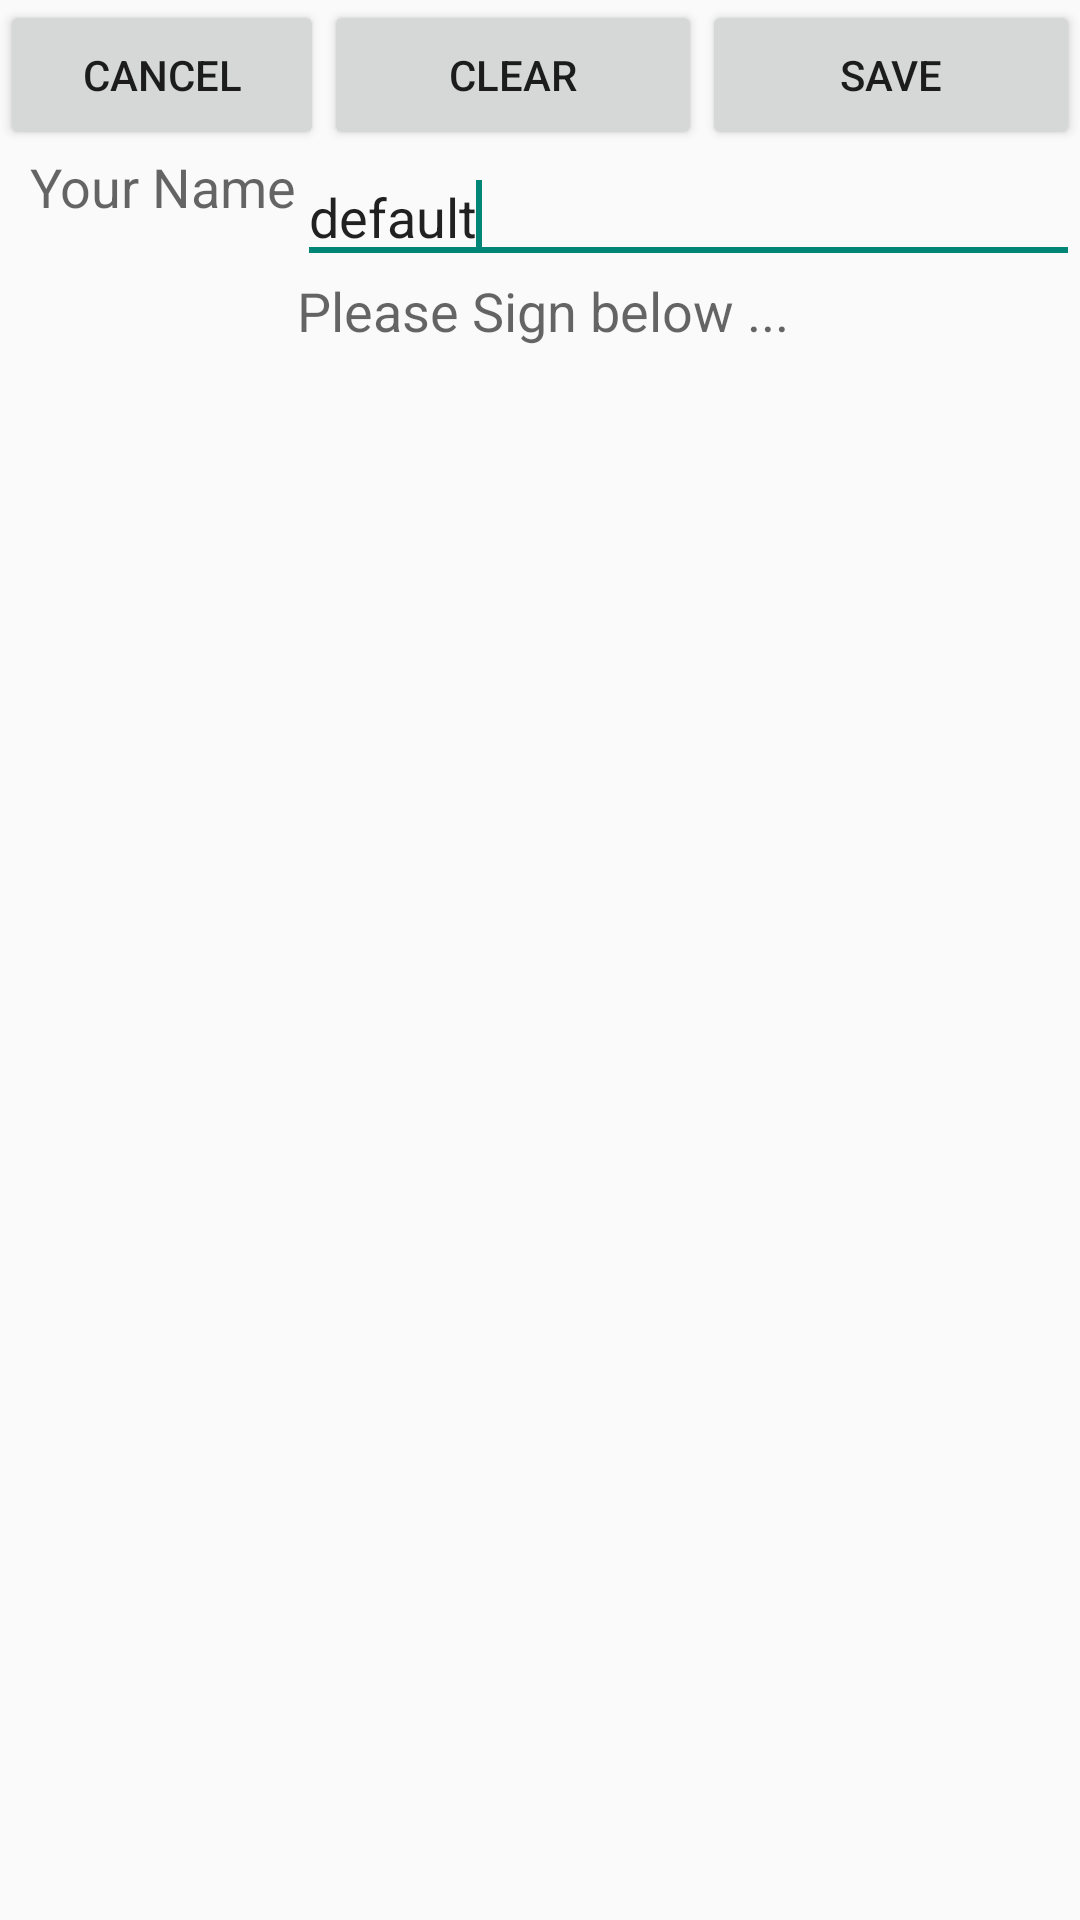

Reconstruct the res/layout file that produces this screen, plus the resources it refers to.
<!-- AndroidManifest.xml: application theme AppTheme -->
<!-- res/layout/signature.xml -->
<?xml version="1.0" encoding="utf-8"?>
<LinearLayout xmlns:android="http://schemas.android.com/apk/res/android"
    android:id="@+id/linearLayout1"
    android:layout_width="600dp"
    android:layout_height="400dp"
    android:orientation="vertical" >

    <LinearLayout
        android:id="@+id/linearLayout2"
        android:layout_width="match_parent"
        android:layout_height="wrap_content" >

        <Button
            android:id="@+id/cancel"
            android:layout_width="0dp"
            android:layout_height="50dp"
            android:layout_weight=".30"
            android:text="Cancel" />

        <Button
            android:id="@+id/clear"
            android:layout_width="0dp"
            android:layout_height="50dp"
            android:layout_weight=".35"
            android:text="Clear" />

        <Button
            android:id="@+id/getsign"
            android:layout_width="0dp"
            android:layout_height="50dp"
            android:layout_weight=".35"
            android:text="Save" />
    </LinearLayout>

    <TableLayout
        android:id="@+id/tableLayout1"
        android:layout_width="match_parent"
        android:layout_height="wrap_content" >

        <TableRow
            android:id="@+id/tableRow1"
            android:layout_width="wrap_content"
            android:layout_height="wrap_content" >

            <TextView
                android:id="@+id/textView1"
                android:layout_width="wrap_content"
                android:layout_height="wrap_content"
                android:layout_gravity="right"
                android:paddingLeft="10sp"
                android:text="Your Name"
                android:textAppearance="?android:attr/textAppearanceMedium" />

            <EditText
                android:id="@+id/yourName"
                android:text="default"
                android:layout_width="match_parent"
                android:layout_height="wrap_content"
                android:layout_weight="1"
                android:maxLength="30" >

                <requestFocus />
            </EditText>
        </TableRow>

        <TableRow
            android:id="@+id/tableRow3"
            android:layout_width="wrap_content"
            android:layout_height="wrap_content" >

            <TextView
                android:id="@+id/textView2"
                android:layout_width="wrap_content"
                android:layout_height="wrap_content"
                android:maxLength="30"
                android:text=""
                android:textAppearance="?android:attr/textAppearanceMedium" />

            <TextView
                android:id="@+id/textView3"
                android:layout_width="wrap_content"
                android:layout_height="wrap_content"
                android:maxLength="30"
                android:text="Please Sign below ..."
                android:textAppearance="?android:attr/textAppearanceMedium" />
        </TableRow>
    </TableLayout>

    <LinearLayout
        android:id="@+id/linearLayout"
        android:layout_width="match_parent"
        android:layout_height="match_parent" 
        android:orientation="horizontal"/>

</LinearLayout>
<!-- resources referenced by this layout -->
<resources>
  <style name="AppTheme" parent="Theme.AppCompat.Light.DarkActionBar">
          <item name="colorPrimary">@color/color_primary</item>
          <item name="colorPrimaryDark">@color/color_primary_dark</item>
          <item name="android:actionBarStyle">@style/ActionBarStyle</item>
          <item name="windowActionBar">false</item>
          <item name="windowNoTitle">true</item>
          
  
      </style>
  <color name="color_primary">#e64e40</color>
  <color name="color_primary_dark">#c94438</color>
  <style name="ActionBarStyle" parent="android:Widget.Holo.ActionBar.Solid">
          <item name="android:background">@color/color_primary</item>
          <item name="android:displayOptions">showTitle</item>
          <item name="android:titleTextStyle">@android:style/TextAppearance.Holo.Widget.ActionBar.Title.Inverse</item>
      </style>
</resources>
